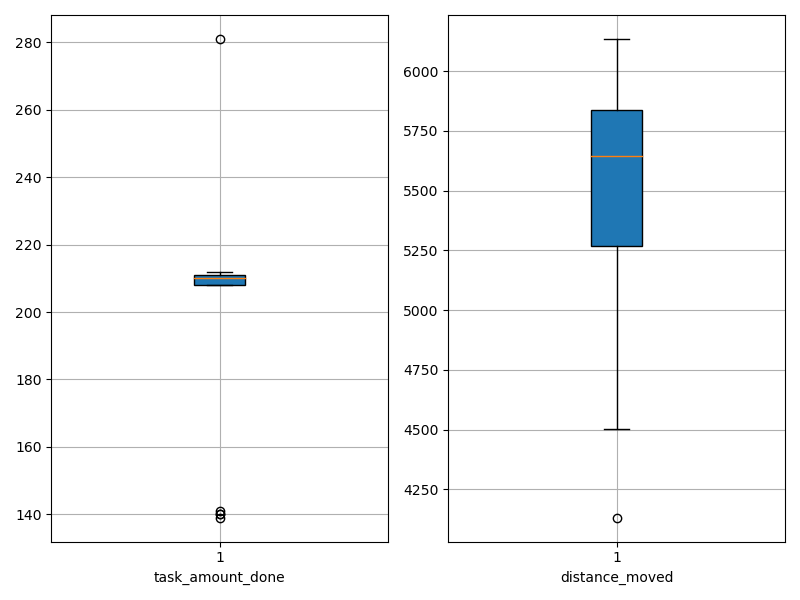

Values plotted in this chart, from the file beside it:
agent_id, task_amount_done, distance_moved
0, 212.0, 5835
1, 208.0, 5211
2, 209.0, 5286
3, 141.0, 5644
4, 210.0, 5408
5, 211.0, 5646
6, 210.0, 5806
7, 140.0, 4585
8, 210.0, 5636
9, 211.0, 6135
10, 208.0, 5710
11, 210.0, 5589
12, 139.0, 4502
13, 209.0, 5857
14, 208.0, 5841
15, 281.0, 5742
16, 140.0, 4132
17, 210.0, 6003
18, 211.0, 5115
19, 212.0, 6090
